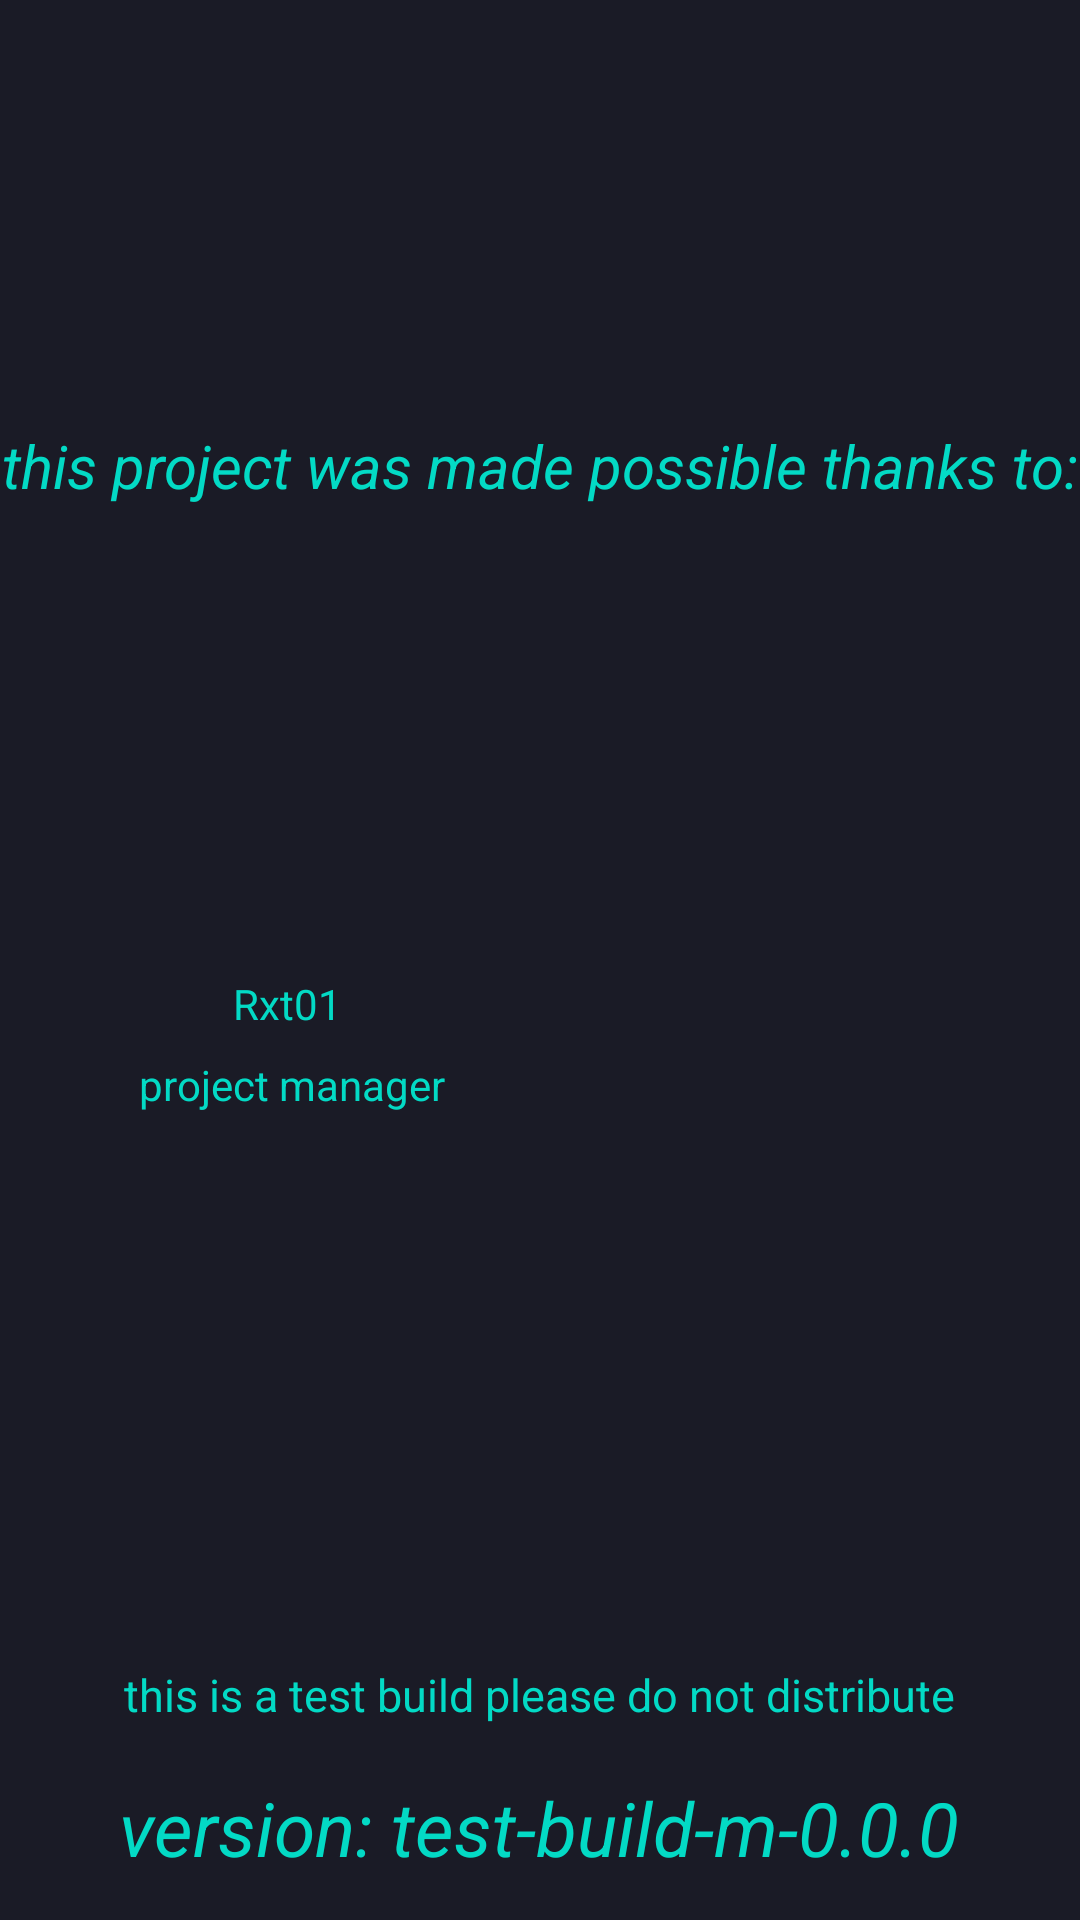

The Android layout XML behind this screen, and the referenced resources:
<!-- AndroidManifest.xml: activity theme Theme.TetrisAI.NoActionBar -->
<!-- res/layout/activity_credit.xml -->
<?xml version="1.0" encoding="utf-8"?>
<androidx.constraintlayout.widget.ConstraintLayout xmlns:android="http://schemas.android.com/apk/res/android"
    xmlns:app="http://schemas.android.com/apk/res-auto"
    xmlns:tools="http://schemas.android.com/tools"
    android:layout_width="match_parent"
    android:layout_height="match_parent"
    android:background="@color/background"
    android:backgroundTint="@color/background"
    tools:context=".CreditActivity">

    <TextView
        android:id="@+id/textView2"
        android:layout_width="wrap_content"
        android:layout_height="wrap_content"
        android:text="this project was made possible thanks to:"
        android:textColor="@color/teal_200"
        android:textSize="20sp"
        android:textStyle="italic"
        app:layout_constraintBottom_toBottomOf="parent"
        app:layout_constraintEnd_toEndOf="parent"
        app:layout_constraintHorizontal_bias="0.497"
        app:layout_constraintStart_toStartOf="parent"
        app:layout_constraintTop_toTopOf="parent"
        app:layout_constraintVertical_bias="0.231" />

    <TextView
        android:id="@+id/textversion"
        android:layout_width="wrap_content"
        android:layout_height="wrap_content"
        android:text="version: test-build-m-0.0.0"
        android:textColor="@color/teal_200"
        android:textSize="25sp"
        android:textStyle="italic"
        app:layout_constraintBottom_toBottomOf="parent"
        app:layout_constraintEnd_toEndOf="parent"
        app:layout_constraintHorizontal_bias="0.497"
        app:layout_constraintStart_toStartOf="parent"
        app:layout_constraintTop_toBottomOf="@+id/textView2"
        app:layout_constraintVertical_bias="0.968" />

    <ImageView
        android:id="@+id/rxt01logo"
        android:layout_width="120dp"
        android:layout_height="114dp"
        app:layout_constraintBottom_toTopOf="@+id/textversion"
        app:layout_constraintEnd_toEndOf="parent"
        app:layout_constraintHorizontal_bias="0.149"
        app:layout_constraintStart_toStartOf="parent"
        app:layout_constraintTop_toBottomOf="@+id/textView2"
        app:layout_constraintVertical_bias="0.103"
        app:srcCompat="@drawable/icon" />

    <TextView
        android:id="@+id/textViewrxt01"
        android:layout_width="wrap_content"
        android:layout_height="wrap_content"
        android:text="Rxt01"
        android:textColor="@color/teal_200"
        app:layout_constraintBottom_toTopOf="@+id/textversion"
        app:layout_constraintEnd_toEndOf="@+id/rxt01logo"
        app:layout_constraintStart_toStartOf="@+id/rxt01logo"
        app:layout_constraintTop_toBottomOf="@+id/rxt01logo"
        app:layout_constraintVertical_bias="0.04" />

    <TextView
        android:id="@+id/textViewproject"
        android:layout_width="wrap_content"
        android:layout_height="wrap_content"
        android:layout_marginTop="8dp"
        android:text="project manager"
        android:textColor="@color/teal_200"
        app:layout_constraintBottom_toTopOf="@+id/textversion"
        app:layout_constraintEnd_toEndOf="@+id/rxt01logo"
        app:layout_constraintHorizontal_bias="0.588"
        app:layout_constraintStart_toStartOf="@+id/rxt01logo"
        app:layout_constraintTop_toBottomOf="@+id/textViewrxt01"
        app:layout_constraintVertical_bias="0.0" />
    
    <TextView
        android:id="@+id/textView6"
        android:layout_width="wrap_content"
        android:layout_height="wrap_content"
        android:text="this is a test build please do not distribute"
        android:textSize="15sp"
        android:textColor="@color/teal_200"
        app:layout_constraintBottom_toTopOf="@+id/textversion"
        app:layout_constraintEnd_toEndOf="parent"
        app:layout_constraintHorizontal_bias="0.496"
        app:layout_constraintStart_toStartOf="parent"
        app:layout_constraintTop_toBottomOf="@+id/textView2"
        app:layout_constraintVertical_bias="0.957" />
    

</androidx.constraintlayout.widget.ConstraintLayout>
<!-- resources referenced by this layout -->
<resources>
  <color name="background">#FF1A1B26</color>
  <color name="teal_200">#FF03DAC5</color>
  <style name="Theme.TetrisAI.NoActionBar">
          <item name="windowActionBar">false</item>
          <item name="windowNoTitle">true</item>
      </style>
</resources>
